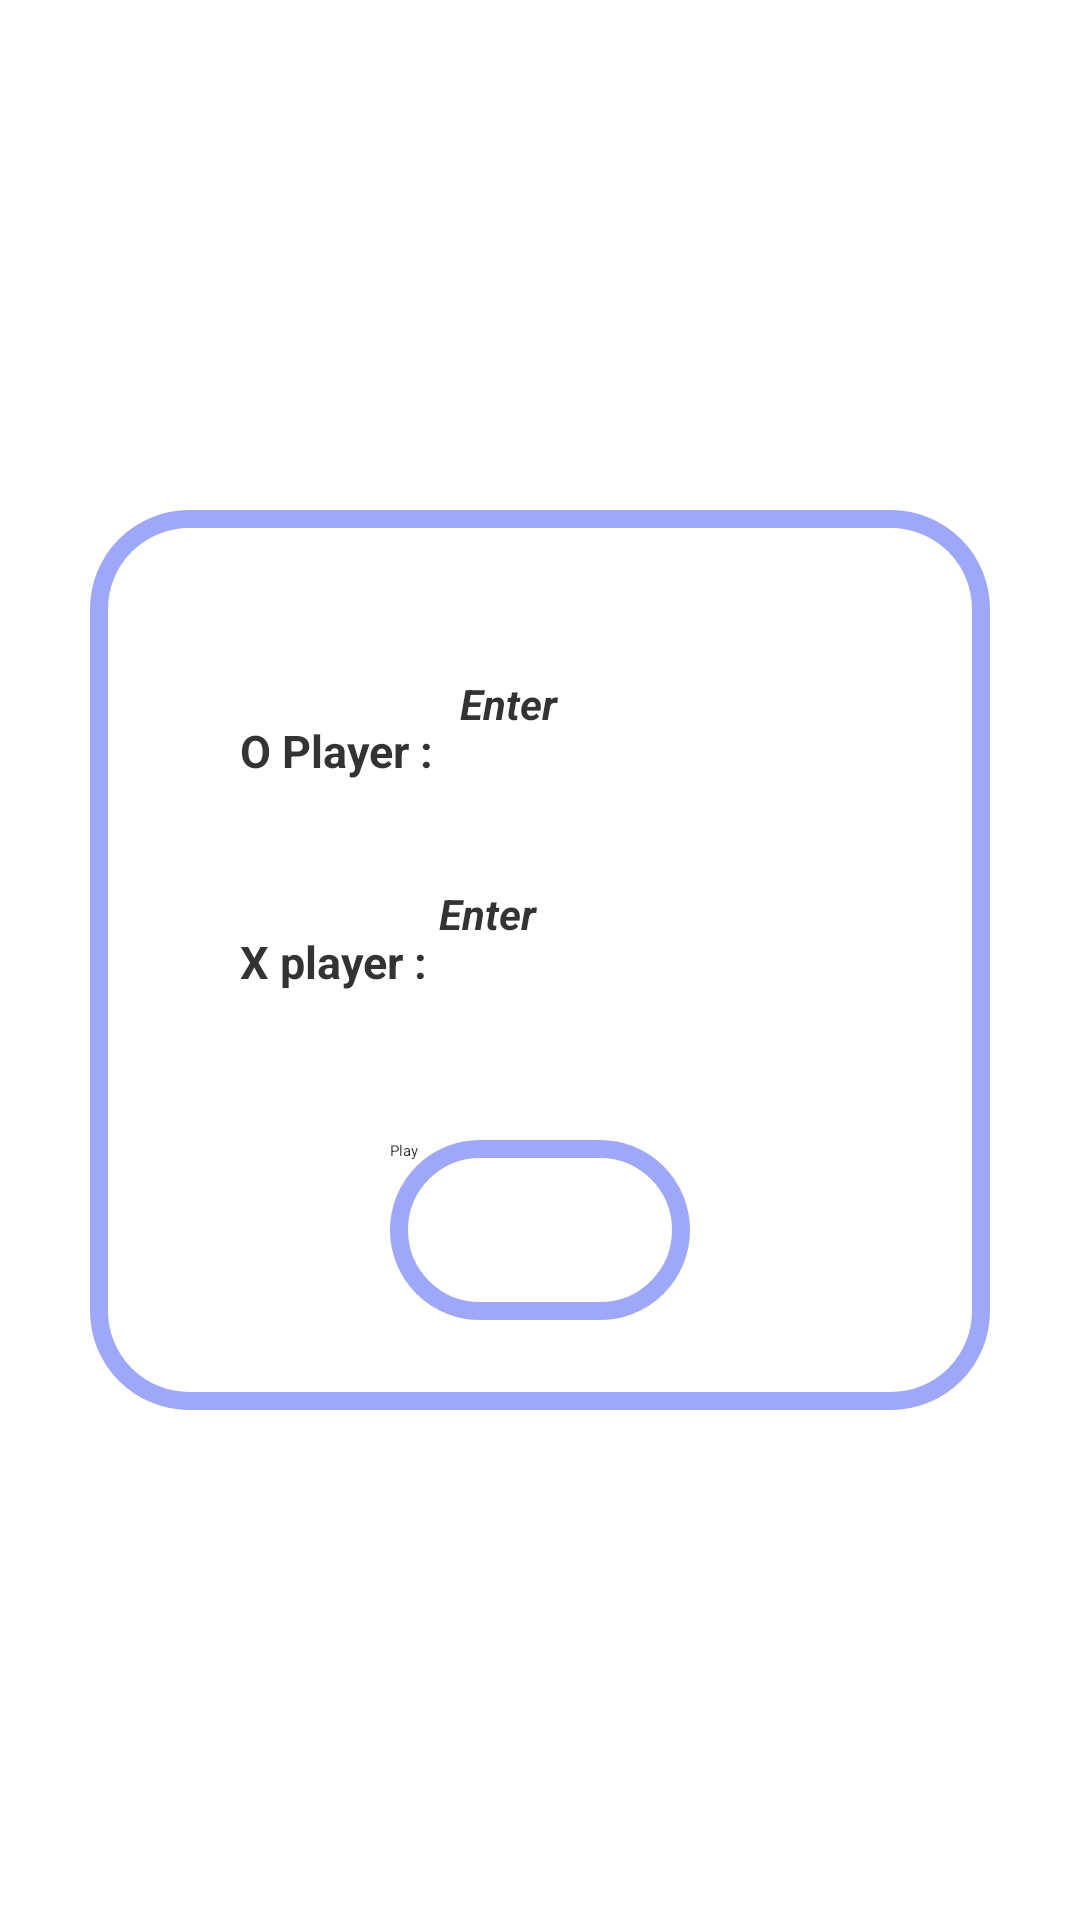

Android layout source for this screen:
<!-- AndroidManifest.xml: activity theme Theme.TICTACTOE -->
<!-- res/layout/activity_main.xml -->
<?xml version="1.0" encoding="utf-8"?>
<RelativeLayout xmlns:android="http://schemas.android.com/apk/res/android"
    xmlns:app="http://schemas.android.com/apk/res-auto"
    xmlns:tools="http://schemas.android.com/tools"
    android:layout_width="match_parent"
    android:layout_height="match_parent"
    tools:context=".MainActivity">
    <RelativeLayout
        android:layout_width="match_parent"
        android:layout_height="match_parent"
        android:background="@drawable/pagebkg"
        >
        <RelativeLayout
            android:layout_width="300dp"
            android:layout_height="300dp"
            android:layout_centerInParent="true"
            android:background="@drawable/lavanderhape"
            android:alpha="0.8"
            android:id="@+id/card"
            >
            <TextView
                android:layout_width="wrap_content"
                android:layout_height="wrap_content"
                android:id="@+id/fname"
                android:text="O Player : "
                android:textSize="15dp"
                android:textColor="@color/black"
                android:textStyle="bold"
                android:layout_marginTop="70dp"
                android:layout_marginLeft="50dp"
                ></TextView>
            <TextView
                android:layout_width="wrap_content"
                android:layout_height="wrap_content"
                android:layout_below="@id/fname"
                android:id="@+id/sname"
                android:text="X player : "
                android:textSize="15dp"
                android:textColor="@color/black"
                android:textStyle="bold"
                android:layout_marginLeft="50dp"
                android:layout_marginTop="50dp"
                ></TextView>
            <EditText
                android:layout_width="130dp"
                android:layout_height="50dp"
                android:id="@+id/firstname"
                android:layout_toRightOf="@id/fname"
                android:layout_marginTop="55dp"
                android:textColor="@color/black"
                android:layout_marginLeft="5dp"
                android:textStyle="bold|italic"
                android:textSize="14dp"
                android:hint="Enter"
                ></EditText>

            <EditText
                android:layout_width="130dp"
                android:layout_height="50dp"
                android:id="@+id/Secondname"
                android:layout_toRightOf="@id/sname"
                android:layout_below="@id/firstname"
                android:layout_marginTop="20dp"
                android:textColor="@color/black"
                android:textStyle="bold|italic"
                android:textSize="14dp"
                android:hint="Enter"
                ></EditText>

            <androidx.appcompat.widget.AppCompatButton
                android:layout_width="100dp"
                android:layout_height="60dp"
                android:layout_below="@id/Secondname"
                android:layout_marginTop="35dp"
                android:layout_marginLeft="100dp"
                android:background="@drawable/lavanderhape"
                android:text="Play"
                android:id="@+id/play"
                ></androidx.appcompat.widget.AppCompatButton>

        </RelativeLayout>



    </RelativeLayout>


</RelativeLayout>
<!-- resources referenced by this layout -->
<resources>
  <color name="black">#FF000000</color>
  <!-- drawable lavanderhape (drawable) -->
  <?xml version="1.0" encoding="utf-8"?>
  <shape xmlns:android="http://schemas.android.com/apk/res/android"
      android:shape="rectangle">
      <solid
          android:color="@color/white"/>
      <corners
          android:radius="30dp"/>
      <stroke
          android:color="@color/lavender"
          android:width="6dp"
          >
  
      </stroke>
  </shape>
  <style name="Theme.TICTACTOE" parent="Base.Theme.TICTACTOE">
          
          <item name="android:navigationBarColor">@android:color/transparent</item>
          <item name="android:statusBarColor">@android:color/transparent</item>
          <item name="android:windowLightStatusBar">?attr/isLightTheme</item>
      </style>
  <color name="white">#FFFFFFFF</color>
  <color name="lavender">#8692f7</color>
</resources>
